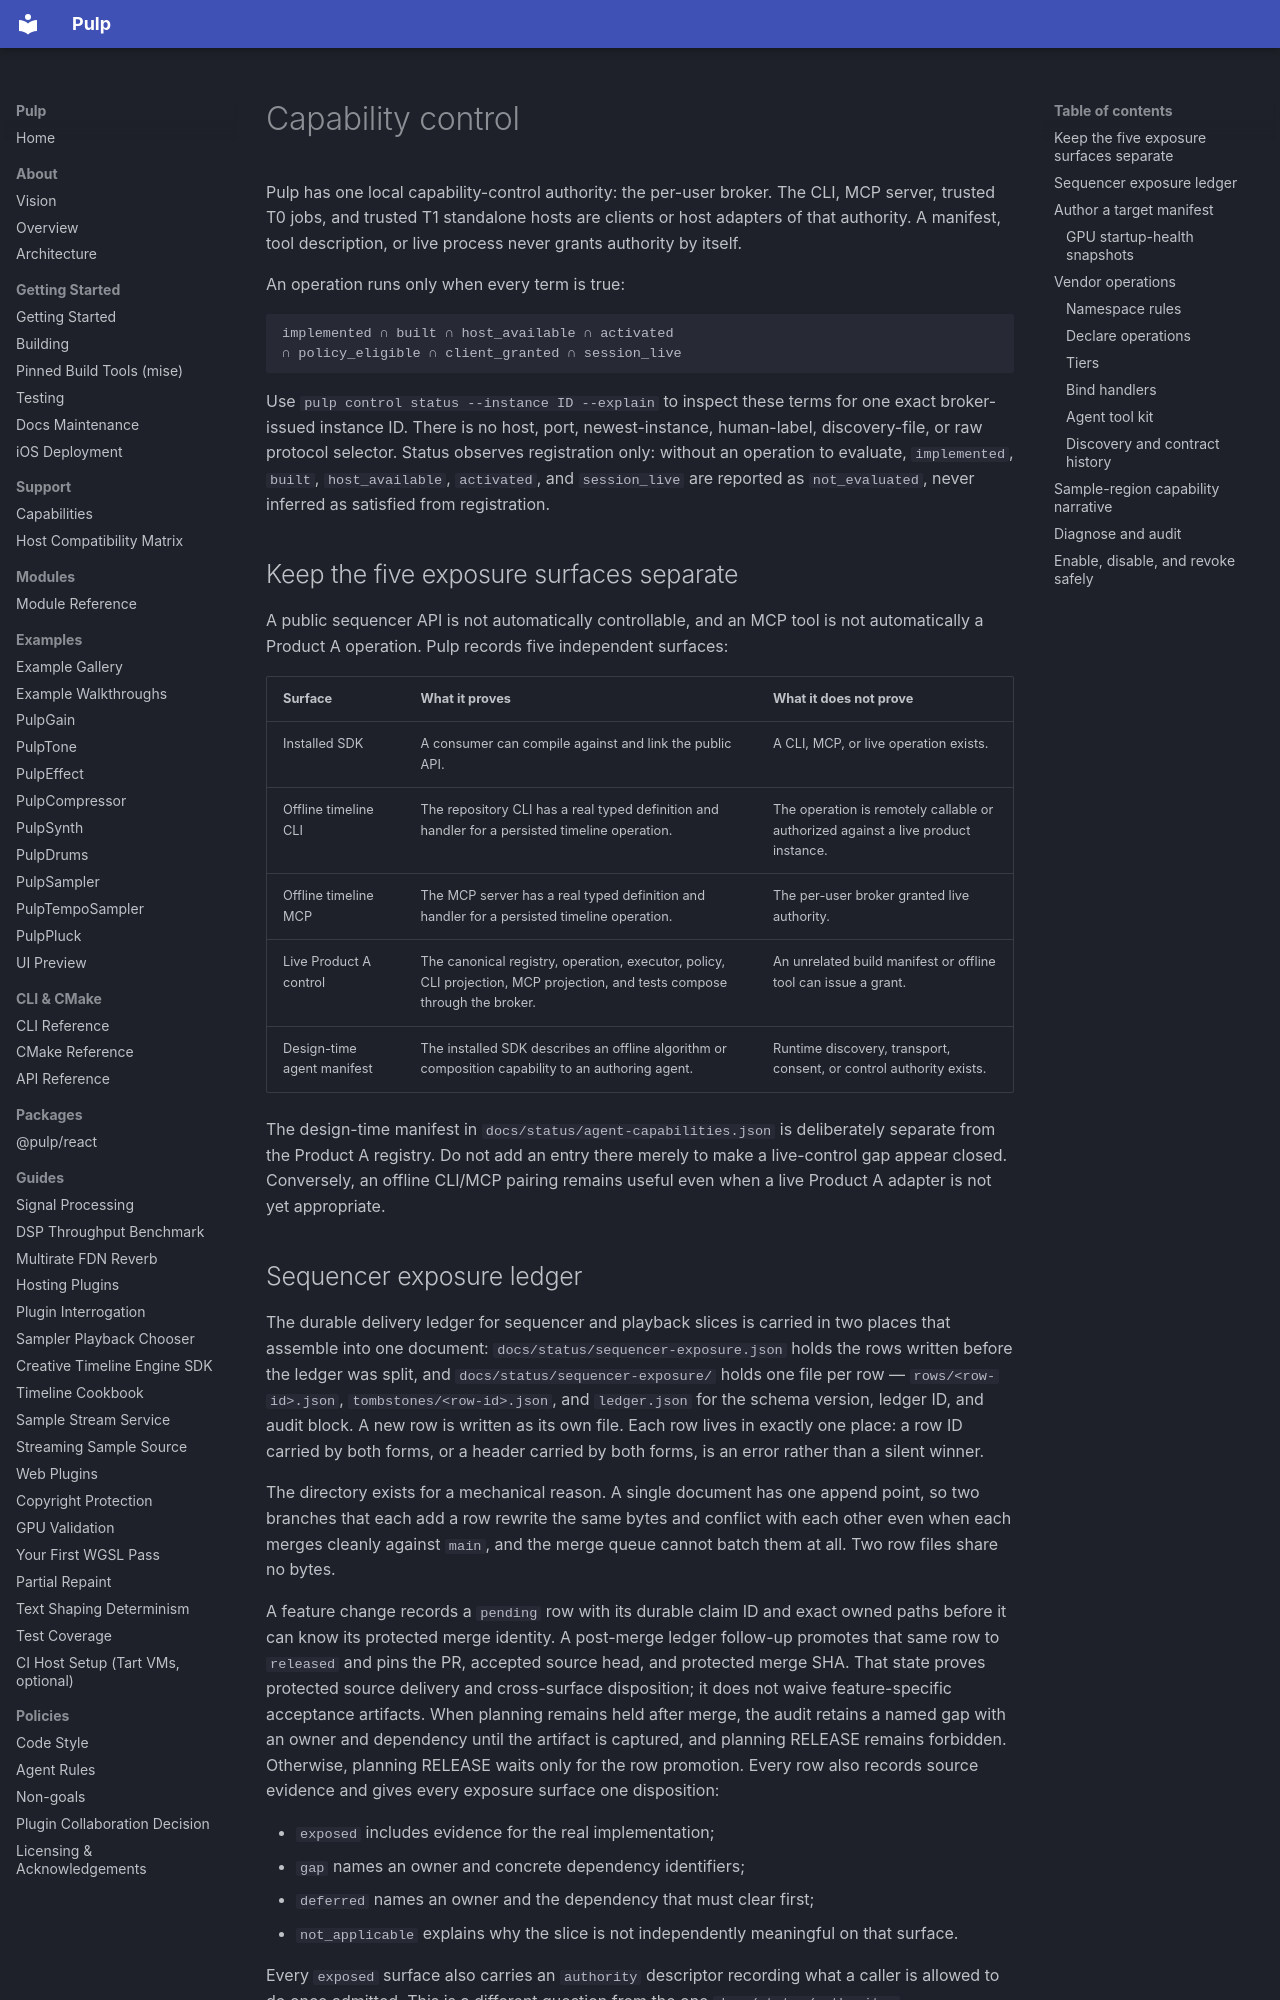

repository: Generous-Corp/pulp · page: reference/capability-control.html · generator: mkdocs

# Capability control

Pulp has one local capability-control authority: the per-user broker. The CLI,
MCP server, trusted T0 jobs, and trusted T1 standalone hosts are clients or host
adapters of that authority. A manifest, tool description, or live process never
grants authority by itself.

An operation runs only when every term is true:

```text
implemented ∩ built ∩ host_available ∩ activated
∩ policy_eligible ∩ client_granted ∩ session_live
```

Use `pulp control status --instance ID --explain` to inspect these terms for one
exact broker-issued instance ID. There is no host, port, newest-instance,
human-label, discovery-file, or raw protocol selector.
Status observes registration only: without an operation to evaluate,
`implemented`, `built`, `host_available`, `activated`, and `session_live` are
reported as `not_evaluated`, never inferred as satisfied from registration.

## Keep the five exposure surfaces separate

A public sequencer API is not automatically controllable, and an MCP tool is
not automatically a Product A operation. Pulp records five independent
surfaces:

| Surface | What it proves | What it does not prove |
|---|---|---|
| Installed SDK | A consumer can compile against and link the public API. | A CLI, MCP, or live operation exists. |
| Offline timeline CLI | The repository CLI has a real typed definition and handler for a persisted timeline operation. | The operation is remotely callable or authorized against a live product instance. |
| Offline timeline MCP | The MCP server has a real typed definition and handler for a persisted timeline operation. | The per-user broker granted live authority. |
| Live Product A control | The canonical registry, operation, executor, policy, CLI projection, MCP projection, and tests compose through the broker. | An unrelated build manifest or offline tool can issue a grant. |
| Design-time agent manifest | The installed SDK describes an offline algorithm or composition capability to an authoring agent. | Runtime discovery, transport, consent, or control authority exists. |

The design-time manifest in `docs/status/agent-capabilities.json` is deliberately
separate from the Product A registry. Do not add an entry there merely to make a
live-control gap appear closed. Conversely, an offline CLI/MCP pairing remains
useful even when a live Product A adapter is not yet appropriate.
